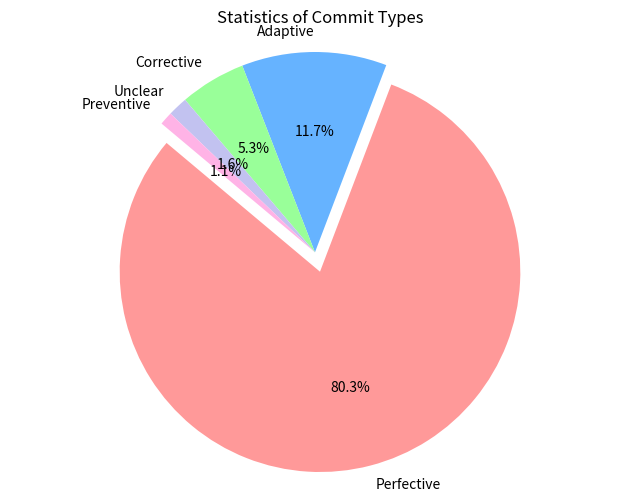

Source code (Python): (Note: this script raises an exception after producing the figure.)
import matplotlib.pyplot as plt

# Data
labels = ['Perfective', 'Adaptive', 'Corrective', 'Unclear', 'Preventive']
# sizes = [304, 68, 50, 11, 5]
sizes = [151, 22, 10, 3, 2]
colors = ['#ff9999', '#66b3ff', '#99ff99', '#c2c2f0', '#ffb3e6']
explode = (0.1, 0, 0, 0, 0)  # Highlight the biggest part

# Sort by largest to smallest
sorted_data = sorted(zip(sizes, labels, colors), reverse=True)
sizes, labels, colors = zip(*sorted_data)

# Draw a pie chart
plt.figure(figsize=(8, 6))
plt.pie(sizes, labels=labels, autopct='%1.1f%%', startangle=140, colors=colors, explode=explode)
plt.title("Statistics of Commit Types")
plt.axis('equal')  # Ensure that the pie chart is circular
plt.savefig("SourceCode/commit_distri_co_evolve.pdf", bbox_inches='tight') 
plt.show()
